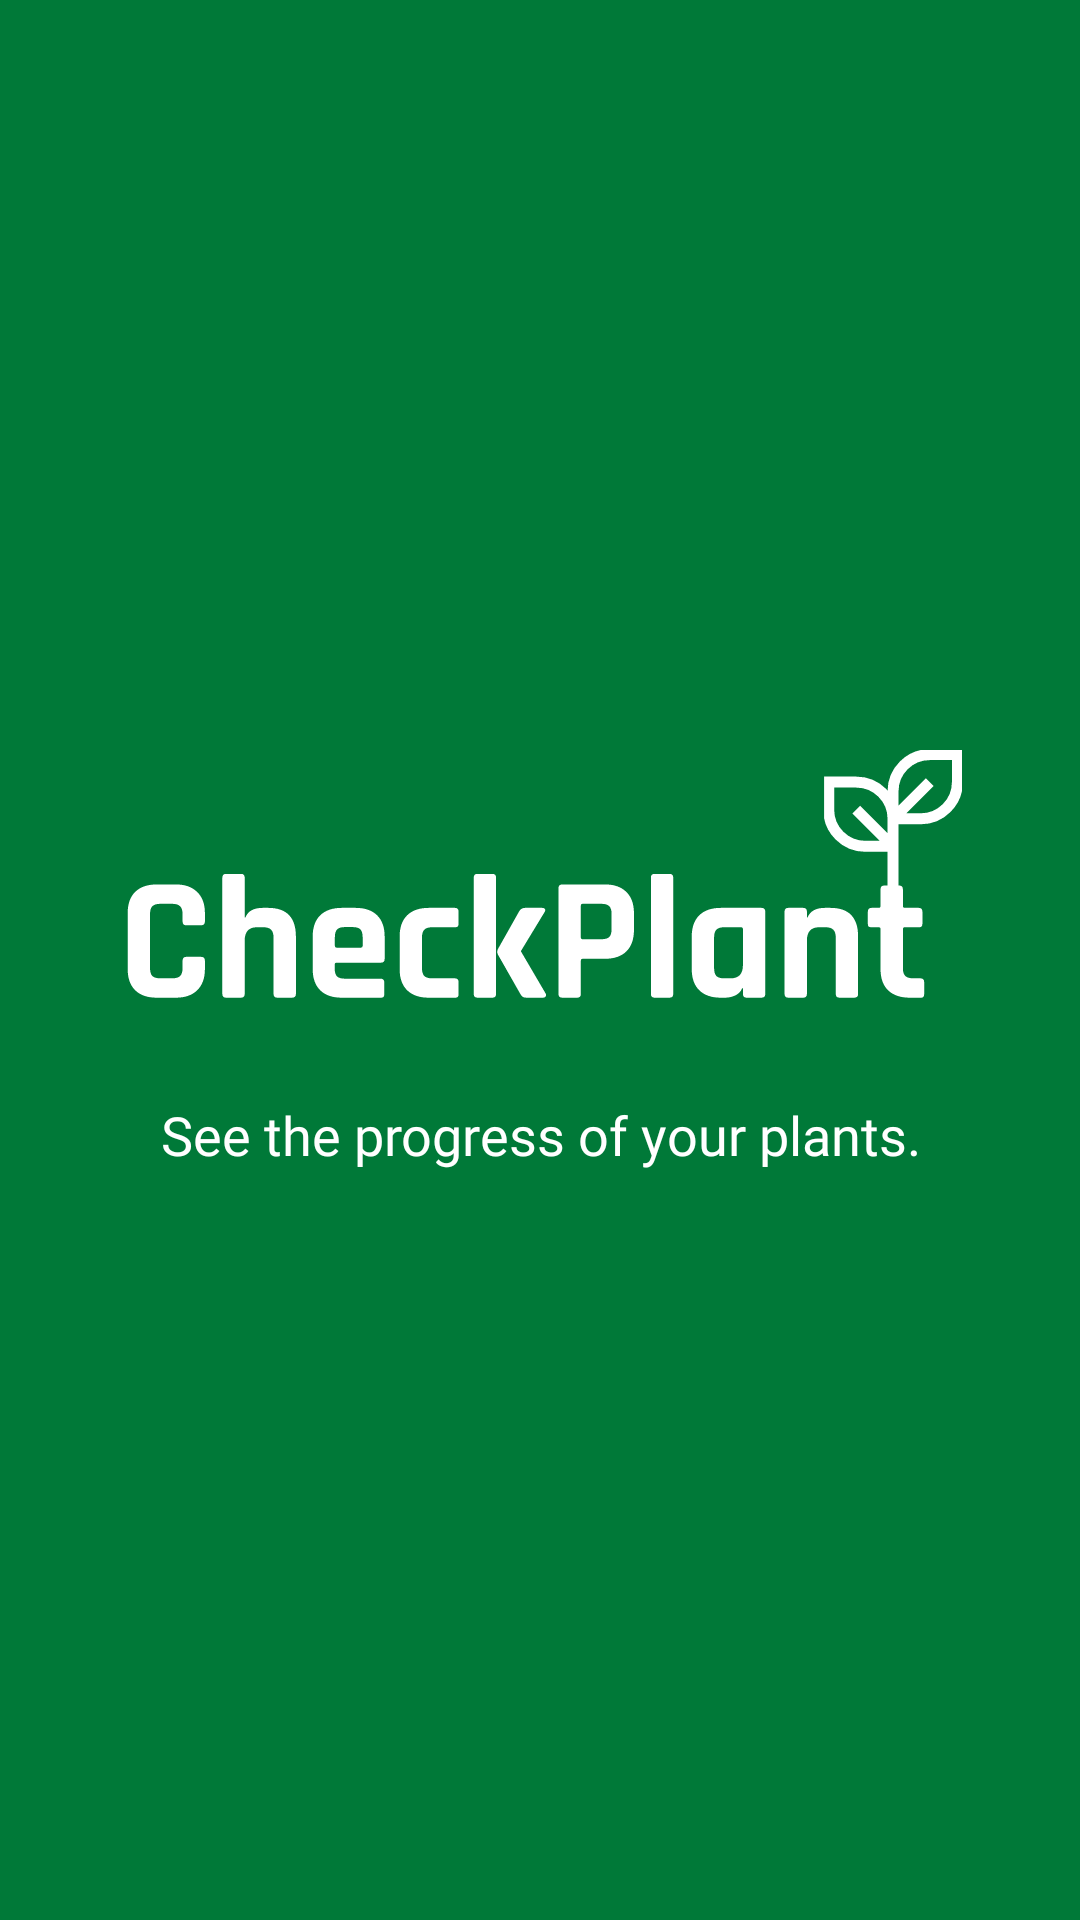

Here is an Android app screen rendered from its layout file. Give the layout XML and the strings, colors and styles it references.
<!-- AndroidManifest.xml: application theme Theme.CheckPlant -->
<!-- res/layout/activity_splash.xml -->
<?xml version="1.0" encoding="utf-8"?>
<androidx.constraintlayout.widget.ConstraintLayout xmlns:android="http://schemas.android.com/apk/res/android"
    xmlns:app="http://schemas.android.com/apk/res-auto"
    xmlns:tools="http://schemas.android.com/tools"
    android:layout_width="match_parent"
    android:layout_height="match_parent"
    android:background="@color/green"
    tools:context=".presentation.splash.SplashActivity">

    <ImageView
        android:id="@+id/imageView2"
        android:layout_width="@dimen/logo_app_width"
        android:layout_height="@dimen/logo_app_height"
        app:layout_constraintBottom_toTopOf="@+id/textView"
        app:layout_constraintEnd_toEndOf="parent"
        app:layout_constraintStart_toStartOf="parent"
        app:layout_constraintTop_toTopOf="parent"
        app:layout_constraintVertical_chainStyle="packed"
        app:srcCompat="@drawable/ic_background_logo"
        android:contentDescription="@string/app_name" />

    <TextView
        android:id="@+id/textView"
        android:layout_width="wrap_content"
        android:layout_height="wrap_content"
        android:layout_marginTop="@dimen/margin_top"
        android:fontFamily="@font/inter_regular"
        android:text="@string/splash_description_name"
        android:textAlignment="center"
        android:textColor="#FFFFFF"
        android:textSize="18sp"
        app:layout_constraintBottom_toBottomOf="parent"
        app:layout_constraintEnd_toEndOf="parent"
        app:layout_constraintStart_toStartOf="parent"
        app:layout_constraintTop_toBottomOf="@+id/imageView2"
        tools:text="@string/splash_description_name" />
</androidx.constraintlayout.widget.ConstraintLayout>
<!-- resources referenced by this layout -->
<resources>
  <color name="green">#007938</color>
  <dimen name="logo_app_height">100dp</dimen>
  <dimen name="logo_app_width">300dp</dimen>
  <dimen name="margin_top">16dp</dimen>
  <!-- drawable ic_background_logo: vector/xml drawable (drawable, 7759 chars, omitted) -->
  <string name="app_name">CheckPlant</string>
  <string name="splash_description_name">See the progress of your plants.</string>
  <style name="Theme.CheckPlant" parent="Theme.MaterialComponents.DayNight.NoActionBar">
          
          <item name="colorPrimary">@color/green</item>
          <item name="colorPrimaryVariant">@color/green</item>
          <item name="colorOnPrimary">@color/white</item>
          
          <item name="colorSecondary">@color/white</item>
          <item name="colorSecondaryVariant">@color/teal_700</item>
          <item name="colorOnSecondary">@color/black</item>
          
          <item name="android:statusBarColor" tools:targetApi="l">?attr/colorPrimaryVariant</item>
          
          <item name="android:buttonStyle">@style/button</item>
      </style>
  <color name="white">#FFFFFFFF</color>
  <color name="teal_700">#FF018786</color>
  <color name="black">#FF000000</color>
  <style name="button" parent="Widget.AppCompat.Button">
          <item name="android:background">@drawable/background_button</item>
          <item name="android:textColor">@color/white</item>
          <item name="android:stateListAnimator">@null</item>
          <item name="android:backgroundTint">@color/light_green</item>
      </style>
  <color name="light_green">#4AA664</color>
</resources>
